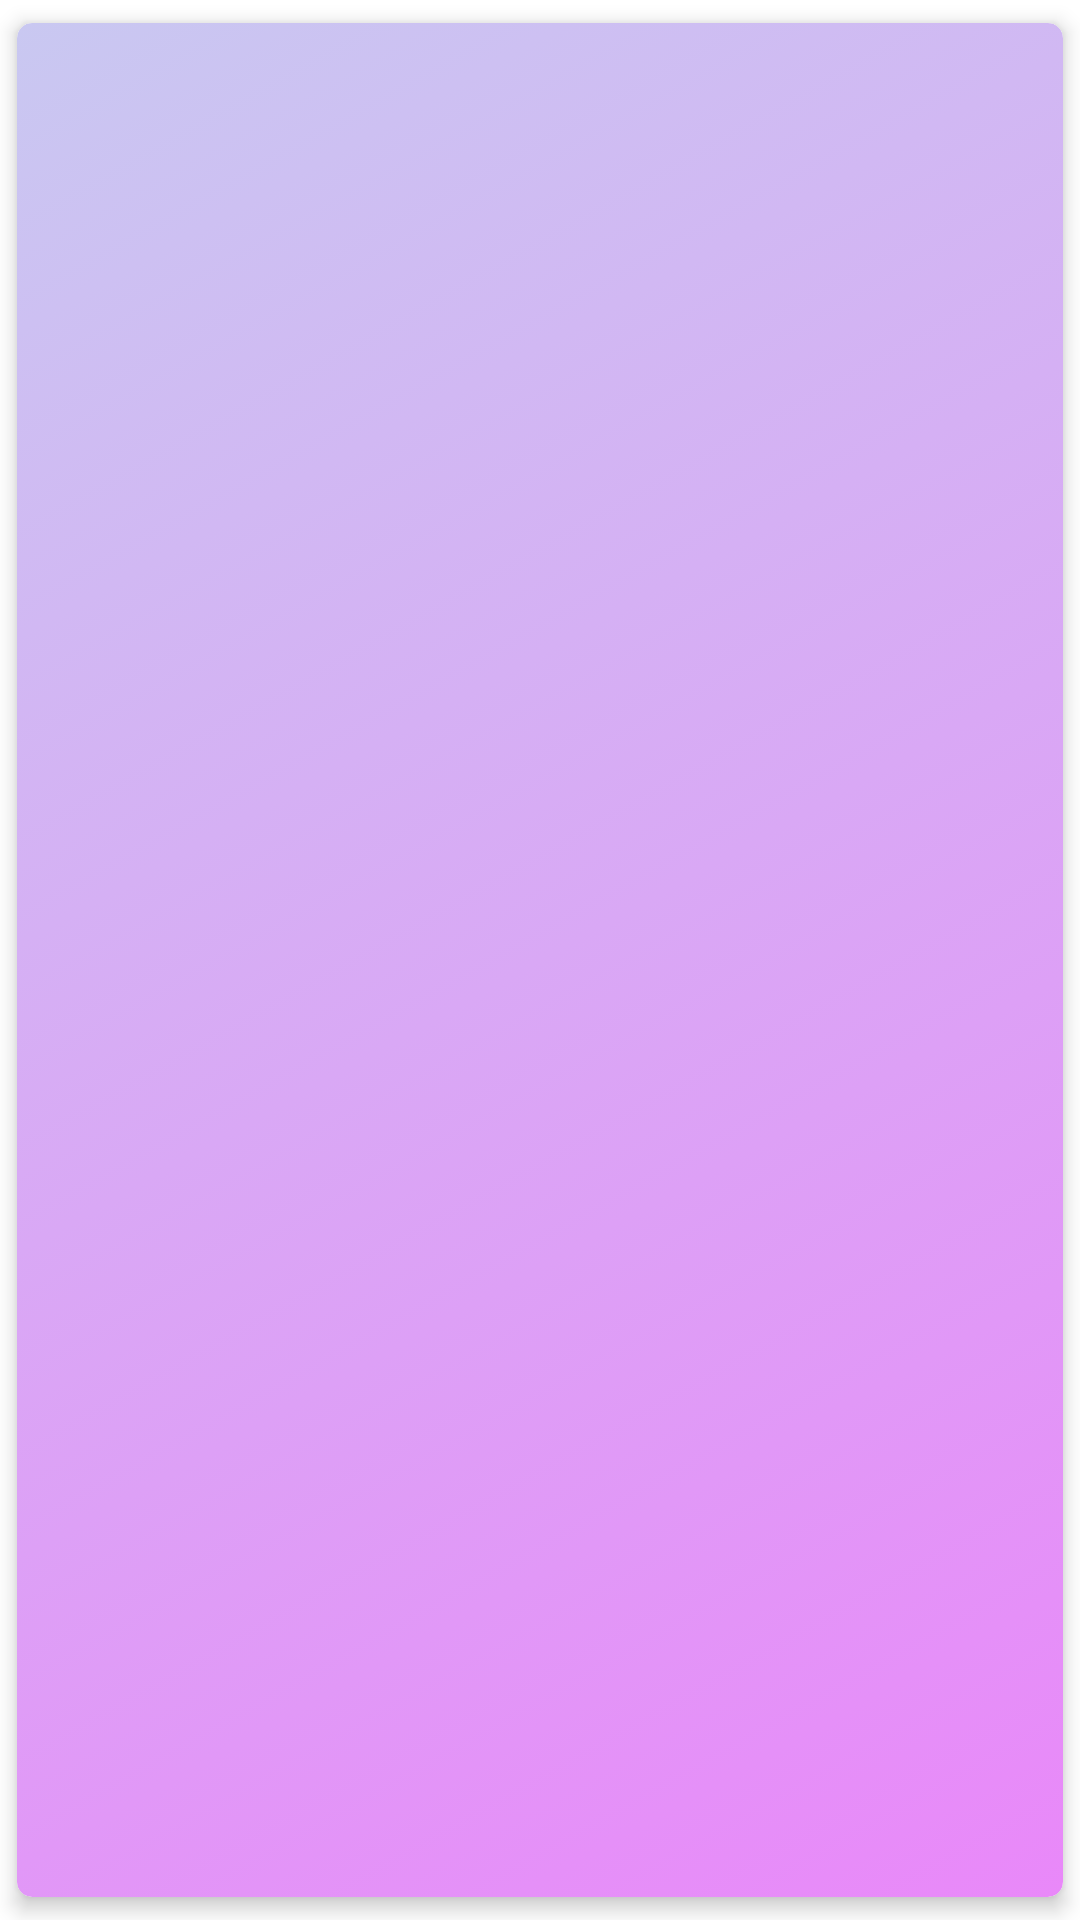

Write the Android layout XML for this screen, with the resource values it uses.
<!-- AndroidManifest.xml: application theme Theme.IZRandom -->
<!-- res/layout/card_view_grid_item_front_layout.xml -->
<?xml version="1.0" encoding="utf-8"?>
<FrameLayout xmlns:android="http://schemas.android.com/apk/res/android"
    xmlns:app="http://schemas.android.com/apk/res-auto"
    xmlns:tools="http://schemas.android.com/tools"
    android:layout_width="match_parent"
    android:layout_height="match_parent"
    android:foreground="@null"
    android:background="@android:color/transparent">

        <androidx.cardview.widget.CardView
            android:id="@+id/flip_card_item_cardview_front"
            android:layout_width="match_parent"
            android:layout_height="match_parent"
            android:layout_gravity="start"

            app:cardCornerRadius="5dp"
            app:cardElevation="4dp"
            app:cardUseCompatPadding="true">

            <LinearLayout
                android:layout_width="match_parent"
                android:layout_height="match_parent"
                android:background="@drawable/card_gradient_background"
                android:orientation="vertical">

            </LinearLayout>

        </androidx.cardview.widget.CardView>
</FrameLayout>

































<!-- resources referenced by this layout -->
<resources>
  <!-- drawable card_gradient_background (drawable) -->
  <?xml version="1.0" encoding="utf-8"?>
  <selector xmlns:android="http://schemas.android.com/apk/res/android">
      <item>
          <shape>
              <gradient
                  android:angle="315"
                  android:startColor="#C9C8F1"
                  android:endColor="#E988F9"
                  android:type="linear" />
              <corners
                  android:radius="5dp">
              </corners>
          </shape>
      </item>
  </selector>
  <!-- mipmap ic_launcher: png bitmap (mipmap-hdpi, 2008 bytes) -->
  <style name="Theme.IZRandom" parent="Theme.MaterialComponents.DayNight.NoActionBar">
          
          <item name="colorPrimary">@color/colorPrimary</item>
          <item name="colorPrimaryDark">@color/colorPrimaryDark</item>
          <item name="colorAccent">@color/colorSecondary</item>
          
          <item name="bottomNavigationStyle">@style/Widget.App.BottomNavigationView</item>
          <item name="toolbarStyle">@style/ToolBarStyle</item>
          <item name="fontFamily">@font/be_vietnam_pro</item>
          
          
          
      </style>
  <color name="colorPrimary">#3959BF</color>
  <color name="colorPrimaryDark">#29408A</color>
  <color name="colorSecondary">#682E96</color>
  <style name="Widget.App.BottomNavigationView" parent="Widget.MaterialComponents.BottomNavigationView.Colored">
          <item name="materialThemeOverlay">@style/ThemeOverlay.App.BottomNavigationView</item>
      </style>
  <style name="ToolBarStyle" parent="android:Widget.Toolbar">
          <item name="backgroundColor">@color/colorBackground</item>
          <item name="android:textViewStyle">@style/AppBarTextStyle</item>
      </style>
  <style name="ThemeOverlay.App.BottomNavigationView" parent="">
          <item name="colorPrimary">@color/colorOnPrimary</item>
          <item name="colorOnPrimary">@color/colorPrimary</item>
      </style>
  <color name="colorBackground">#1b1b1b</color>
  <style name="AppBarTextStyle" parent="android:Widget.TextView">
          <item name="android:textSize">18sp</item>
          <item name="android:textColor">@color/colorOnBackground</item>
      </style>
  <color name="colorOnPrimary">#FFFFFF</color>
  <color name="colorOnBackground">#FFFFFF</color>
</resources>
